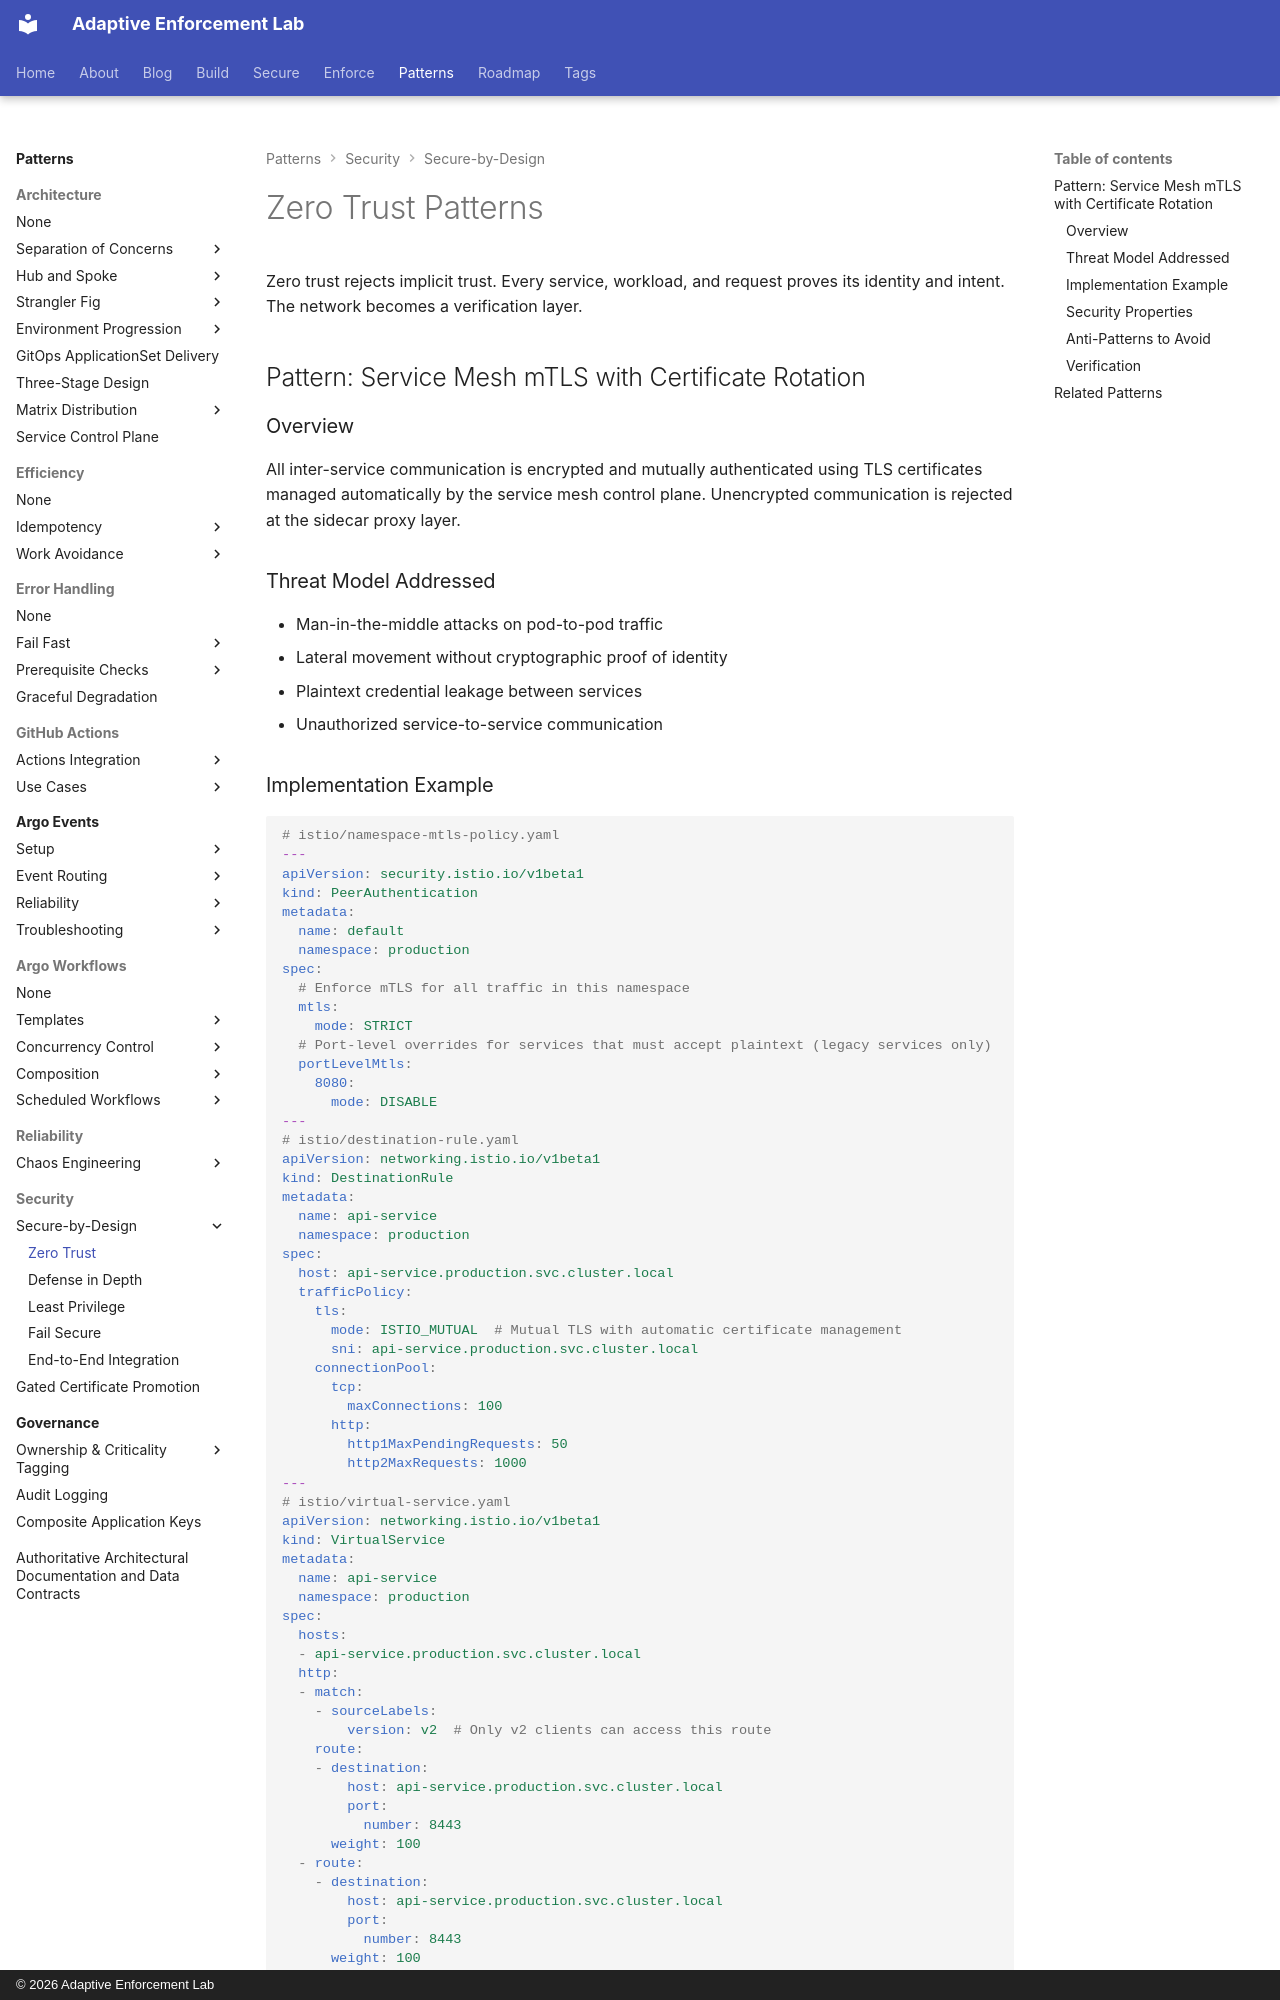

repository: adaptive-enforcement-lab/adaptive-enforcement-lab-com · page: patterns/security/secure-by-design/zero-trust/index.html · generator: mkdocs · copyright: © 2026 Adaptive Enforcement Lab

---
title: Zero Trust Patterns
description: >-
  Zero trust patterns for Kubernetes. Service mesh mTLS, mutual authentication, certificate rotation, and network-level verification.
tags:
  - zero-trust
  - mtls
  - service-mesh
  - security
provenance: human
---
# Zero Trust Patterns

Zero trust rejects implicit trust. Every service, workload, and request proves its identity and intent. The network becomes a verification layer.

## Pattern: Service Mesh mTLS with Certificate Rotation

### Overview

All inter-service communication is encrypted and mutually authenticated using TLS certificates managed automatically by the service mesh control plane. Unencrypted communication is rejected at the sidecar proxy layer.

### Threat Model Addressed

- Man-in-the-middle attacks on pod-to-pod traffic
- Lateral movement without cryptographic proof of identity
- Plaintext credential leakage between services
- Unauthorized service-to-service communication

### Implementation Example

```yaml
# istio/namespace-mtls-policy.yaml
---
apiVersion: security.istio.io/v1beta1
kind: PeerAuthentication
metadata:
  name: default
  namespace: production
spec:
  # Enforce mTLS for all traffic in this namespace
  mtls:
    mode: STRICT
  # Port-level overrides for services that must accept plaintext (legacy services only)
  portLevelMtls:
    8080:
      mode: DISABLE
---
# istio/destination-rule.yaml
apiVersion: networking.istio.io/v1beta1
kind: DestinationRule
metadata:
  name: api-service
  namespace: production
spec:
  host: api-service.production.svc.cluster.local
  trafficPolicy:
    tls:
      mode: ISTIO_MUTUAL  # Mutual TLS with automatic certificate management
      sni: api-service.production.svc.cluster.local
    connectionPool:
      tcp:
        maxConnections: 100
      http:
        http1MaxPendingRequests: 50
        http2MaxRequests: 1000
---
# istio/virtual-service.yaml
apiVersion: networking.istio.io/v1beta1
kind: VirtualService
metadata:
  name: api-service
  namespace: production
spec:
  hosts:
  - api-service.production.svc.cluster.local
  http:
  - match:
    - sourceLabels:
        version: v2  # Only v2 clients can access this route
    route:
    - destination:
        host: api-service.production.svc.cluster.local
        port:
          number: 8443
      weight: 100
  - route:
    - destination:
        host: api-service.production.svc.cluster.local
        port:
          number: 8443
      weight: 100
```
